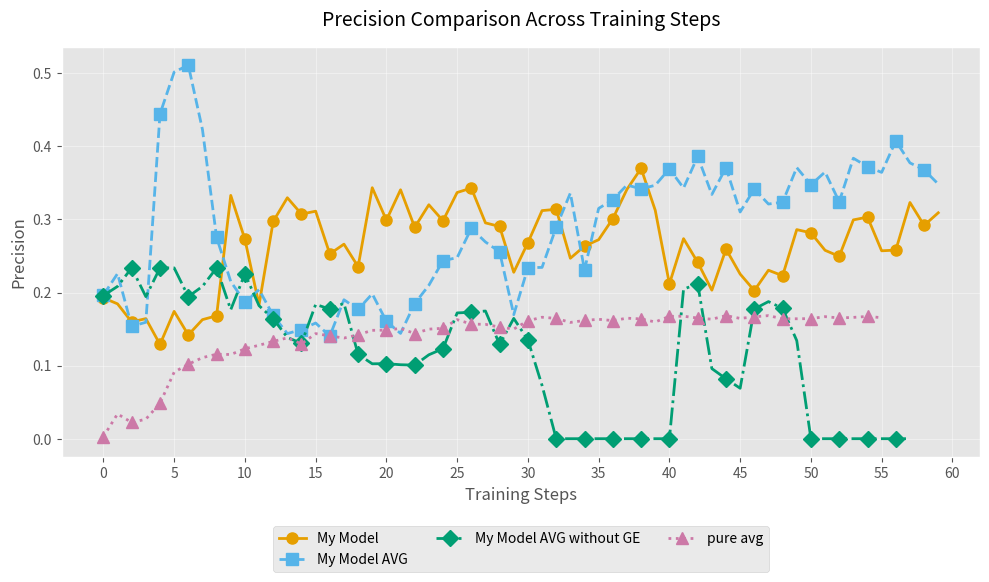
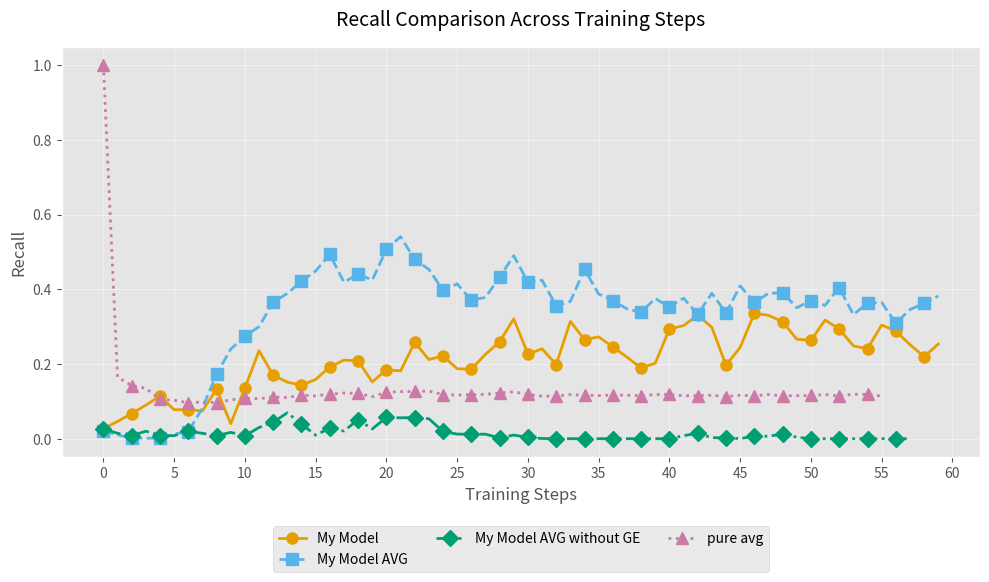
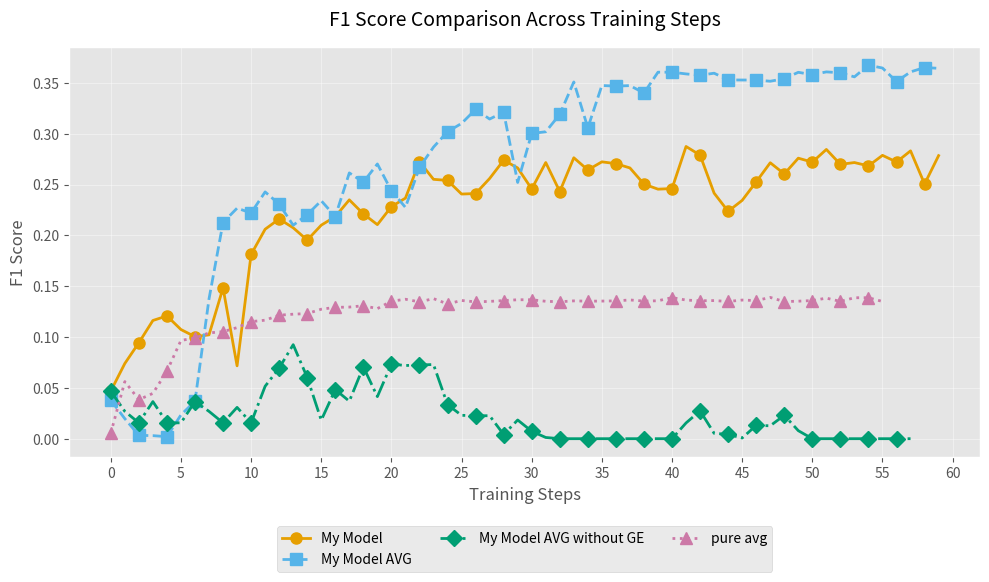

These charts were generated, in order, by the following Python code:
import matplotlib.pyplot as plt
import numpy as np

sage_precision = [
    0.0710, 0.1180, 0.2026, 0.2356, 0.2371, 0.2441, 0.2421, 0.2680, 0.2837, 0.3038, 0.2841,
    0.2845, 0.3168, 0.3087, 0.3466, 0.3661, 0.3760, 0.3610, 0.3707, 0.3904, 0.3986, 0.4046,
    0.3894, 0.3981, 0.4079, 0.4149, 0.3639, 0.4241, 0.4158, 0.4033, 0.3731, 0.3852, 0.4019,
    0.3887, 0.3944, 0.3711, 0.4342, 0.4099, 0.4200, 0.3750, 0.3957, 0.4254, 0.4056, 0.3449,
    0.4182, 0.3973, 0.4036, 0.3821, 0.3651, 0.3724, 0.3719, 0.4019, 0.3690, 0.3864, 0.3900,
    0.3906, 0.3840, 0.3747, 0.3483, 0.3472
]

sage_recall = [
    0.0116, 0.0123, 0.0116, 0.0109, 0.0146, 0.0121, 0.0192, 0.0216, 0.0247, 0.0263, 0.0334,
    0.0364, 0.0357, 0.0406, 0.0378, 0.0399, 0.0474, 0.0583, 0.0547, 0.0512, 0.0582, 0.0561,
    0.0707, 0.0670, 0.0625, 0.0704, 0.0813, 0.0672, 0.0710, 0.0750, 0.0791, 0.0826, 0.0751,
    0.0814, 0.0783, 0.0886, 0.0730, 0.0829, 0.0840, 0.0908, 0.0883, 0.0764, 0.0875, 0.0999,
    0.0795, 0.0870, 0.0820, 0.0862, 0.1007, 0.0946, 0.0863, 0.0869, 0.0928, 0.0877, 0.0854,
    0.0867, 0.0878, 0.0891, 0.1042, 0.1072
]

my_precision_fusion = [
    0.1927, 0.1845, 0.1598, 0.1643, 0.1290, 0.1742, 0.1420, 0.1629, 0.1682, 0.3329,
    0.2728, 0.1832, 0.2973, 0.3297, 0.3073, 0.3113, 0.2528, 0.2662, 0.2354, 0.3434,
    0.2990, 0.3406, 0.2893, 0.3201, 0.2982, 0.3369, 0.3429, 0.2953, 0.2904, 0.2277,
    0.2682, 0.3121, 0.3139, 0.2469, 0.2635, 0.2723, 0.3010, 0.3412, 0.3699, 0.3125,
    0.2118, 0.2737, 0.2413, 0.2032, 0.2594, 0.2253, 0.2027, 0.2305, 0.2230, 0.2861,
    0.2817, 0.2578, 0.2495, 0.2994, 0.3032, 0.2571, 0.2581, 0.3232, 0.2919, 0.3091
]

my_recall_fusion = [
    0.0267, 0.0463, 0.0670, 0.0900, 0.1136, 0.0776, 0.0776, 0.0745, 0.1327, 0.0402,
    0.1358, 0.2355, 0.1698, 0.1514, 0.1432, 0.1586, 0.1923, 0.2104, 0.2086, 0.1519,
    0.1847, 0.1814, 0.2577, 0.2121, 0.2214, 0.1873, 0.1860, 0.2259, 0.2593, 0.3209,
    0.2268, 0.2406, 0.1986, 0.3140, 0.2654, 0.2725, 0.2457, 0.2185, 0.1894, 0.2021,
    0.2937, 0.3028, 0.3308, 0.2979, 0.1967, 0.2445, 0.3356, 0.3303, 0.3131, 0.2665,
    0.2631, 0.3176, 0.2939, 0.2486, 0.2407, 0.3044, 0.2880, 0.2520, 0.2195, 0.2534
]

gcn_precision = [
    0.0136, 0.0554, 0.3505, 0.306, 0.3762, 0.3305, 0.3341, 0.347, 0.3141, 0.338, 0.3131,
    0.3015, 0.3089, 0.3315, 0.3498, 0.3003, 0.336, 0.3369, 0.3401, 0.3222, 0.2987,
    0.3014, 0.3127, 0.3119, 0.2932, 0.3138, 0.3221, 0.3137, 0.3204, 0.3196, 0.3171,
    0.3221, 0.3222, 0.3058, 0.3166, 0.3232, 0.3242, 0.3137, 0.3111, 0.2842, 0.3186,
    0.3023, 0.3459, 0.3162, 0.3116, 0.2773, 0.3043, 0.3314, 0.3196, 0.3179, 0.3063,
    0.3016, 0.3067, 0.346, 0.2709, 0.3129, 0.3174, 0.2913, 0.3175, 0.315
]

gcn_recall = [
    0.0474, 0.0451, 0.0339, 0.0809, 0.0596, 0.1009, 0.1168, 0.1123, 0.1467, 0.1279,
    0.1572, 0.1723, 0.1718, 0.1456, 0.1195, 0.1721, 0.1392, 0.1452, 0.1408, 0.1539,
    0.1915, 0.1977, 0.1789, 0.1784, 0.2022, 0.1844, 0.172, 0.1878, 0.1772, 0.1847,
    0.1702, 0.1597, 0.1782, 0.2024, 0.1834, 0.176, 0.1657, 0.1861, 0.1943, 0.2182,
    0.1777, 0.2026, 0.1454, 0.1801, 0.1861, 0.2203, 0.1918, 0.1577, 0.1757, 0.1863,
    0.1992, 0.2077, 0.1952, 0.1479, 0.2297, 0.1856, 0.1789, 0.2158, 0.1857, 0.1786
]

gat_precision = [0.2602, 0.2491, 0.2663, 0.2709, 0.221, 0.2686, 0.2406, 0.2871,
                 0.2666, 0.2847, 0.2894, 0.278, 0.2781, 0.2893, 0.285, 0.2868,
                 0.2828, 0.289, 0.2623, 0.2602, 0.2691, 0.2618, 0.2746, 0.2678,
                 0.2565, 0.2628, 0.254, 0.2752, 0.2581, 0.2464, 0.2505, 0.261,
                 0.2239, 0.2289, 0.2285, 0.2302, 0.2142, 0.2116, 0.2415, 0.2248,
                 0.2374, 0.2246, 0.2302, 0.2111, 0.2229, 0.2286, 0.213, 0.2194,
                 0.2358, 0.2164, 0.2404, 0.2202, 0.2197, 0.2076, 0.24, 0.2329,
                 0.2096, 0.2094, 0.2184, 0.205]

gat_recall = [0.0027, 0.0121, 0.0126, 0.0135, 0.024, 0.0181, 0.0244, 0.0195, 0.0294,
               0.026, 0.0243, 0.027, 0.0317, 0.0286, 0.0296, 0.0308, 0.0298, 0.0305,
               0.0413, 0.0387, 0.0398, 0.0405, 0.0395, 0.0436, 0.0453, 0.0468, 0.0478,
               0.0361, 0.0483, 0.0551, 0.0486, 0.0365, 0.0624, 0.0592, 0.0593, 0.0616,
               0.0742, 0.0776, 0.0553, 0.0623, 0.0421, 0.0616, 0.0475, 0.0805, 0.0589,
               0.0472, 0.0718, 0.0609, 0.038, 0.0559, 0.0409, 0.0539, 0.0557, 0.0782,
               0.0379, 0.0364, 0.0626, 0.0579, 0.0483, 0.0578]

MyFusion_fpr = [
    0.0004, 0.0007, 0.0012, 0.0015, 0.0024, 0.0012, 0.0015, 0.0013, 0.0021, 0.0003,
    0.0011, 0.0032, 0.0012, 0.0009, 0.0010, 0.0011, 0.0017, 0.0018, 0.0020, 0.0009,
    0.0013, 0.0011, 0.0019, 0.0013, 0.0016, 0.0011, 0.0011, 0.0016, 0.0019, 0.0032,
    0.0019, 0.0016, 0.0013, 0.0028, 0.0022, 0.0021, 0.0017, 0.0013, 0.0010, 0.0013,
    0.0032, 0.0024, 0.0030, 0.0034, 0.0017, 0.0024, 0.0038, 0.0032, 0.0032, 0.0020,
    0.0020, 0.0027, 0.0026, 0.0017, 0.0016, 0.0026, 0.0024, 0.0016, 0.0015, 0.0017
]

MyFusion_f1 = [
    0.0469, 0.0740, 0.0944, 0.1163, 0.1208, 0.1074, 0.1004, 0.1022, 0.1483, 0.0717,
    0.1813, 0.2061, 0.2162, 0.2075, 0.1954, 0.2101, 0.2185, 0.2350, 0.2212, 0.2106,
    0.2283, 0.2367, 0.2726, 0.2552, 0.2541, 0.2407, 0.2412, 0.2560, 0.2740, 0.2664,
    0.2457, 0.2717, 0.2432, 0.2764, 0.2644, 0.2724, 0.2706, 0.2664, 0.2505, 0.2455,
    0.2461, 0.2875, 0.2790, 0.2416, 0.2237, 0.2345, 0.2527, 0.2715, 0.2605, 0.2760,
    0.2721, 0.2846, 0.2699, 0.2717, 0.2684, 0.2788, 0.2722, 0.2832, 0.2506, 0.2785
]

gat_f1 = [
    0.0374, 0.0856, 0.0992, 0.1059, 0.1152, 0.1168, 0.1185, 0.1231, 0.1370,
    0.1388, 0.1363, 0.1358, 0.1441, 0.1374, 0.1377, 0.1417, 0.1363, 0.1374,
    0.1473, 0.1427, 0.1455, 0.1426, 0.1421, 0.1477, 0.1491, 0.1451, 0.1483,
    0.1410, 0.1424, 0.1488, 0.1492, 0.1398, 0.1501, 0.1506, 0.1525, 0.1512,
    0.1522, 0.1539, 0.1492, 0.1475, 0.1410, 0.1472, 0.1418, 0.1478, 0.1479,
    0.1425, 0.1496, 0.1465, 0.1385, 0.1405, 0.1348, 0.1419, 0.1401, 0.1440,
    0.1290, 0.1369, 0.1424, 0.1399, 0.1346, 0.1379
]

gat_fpr = [
    0.0003, 0.0009, 0.0010, 0.0010, 0.0012, 0.0012, 0.0012, 0.0013, 0.0019,
    0.0018, 0.0016, 0.0016, 0.0022, 0.0017, 0.0017, 0.0019, 0.0017, 0.0018,
    0.0024, 0.0019, 0.0021, 0.0020, 0.0020, 0.0023, 0.0028, 0.0023, 0.0025,
    0.0019, 0.0020, 0.0026, 0.0024, 0.0020, 0.0034, 0.0031, 0.0032, 0.0036,
    0.0035, 0.0035, 0.0026, 0.0029, 0.0024, 0.0033, 0.0027, 0.0042, 0.0032,
    0.0027, 0.0034, 0.0036, 0.0022, 0.0029, 0.0022, 0.0031, 0.0029, 0.0042,
    0.0019, 0.0025, 0.0029, 0.0033, 0.0027, 0.0034
]

gcn_f1 = [
    0.0211, 0.0497, 0.0619, 0.1279, 0.1028, 0.1546, 0.1731, 0.1697, 0.2000, 0.1855,
    0.2093, 0.2193, 0.2208, 0.2023, 0.1781, 0.2188, 0.1968, 0.2029, 0.1991, 0.2083,
    0.2334, 0.2388, 0.2276, 0.2270, 0.2394, 0.2323, 0.2243, 0.2350, 0.2282, 0.2341,
    0.2215, 0.2136, 0.2295, 0.2436, 0.2323, 0.2279, 0.2193, 0.2336, 0.2392, 0.2469,
    0.2281, 0.2426, 0.2048, 0.2295, 0.2330, 0.2455, 0.2353, 0.2137, 0.2267, 0.2349,
    0.2414, 0.2460, 0.2385, 0.2072, 0.2486, 0.2330, 0.2289, 0.2479, 0.2343, 0.2280
]

gcn_fpr = [
    0.0101, 0.0024, 0.0002, 0.0006, 0.0003, 0.0006, 0.0007, 0.0006, 0.0010, 0.0008,
    0.0010, 0.0012, 0.0011, 0.0009, 0.0007, 0.0012, 0.0008, 0.0009, 0.0008, 0.0010,
    0.0013, 0.0014, 0.0012, 0.0012, 0.0014, 0.0012, 0.0011, 0.0012, 0.0011, 0.0012,
    0.0011, 0.0010, 0.0011, 0.0014, 0.0012, 0.0011, 0.0010, 0.0012, 0.0013, 0.0016,
    0.0011, 0.0014, 0.0008, 0.0012, 0.0012, 0.0017, 0.0013, 0.0009, 0.0011, 0.0012,
    0.0013, 0.0014, 0.0013, 0.0008, 0.0018, 0.0012, 0.0011, 0.0016, 0.0012, 0.0011
]


sage_f1 = [
    0.0199, 0.0223, 0.0220, 0.0208, 0.0274, 0.0231, 0.0356, 0.0400, 0.0455, 0.0484,
    0.0598, 0.0645, 0.0641, 0.0718, 0.0681, 0.0720, 0.0842, 0.1004, 0.0954, 0.0906,
    0.1016, 0.0985, 0.1197, 0.1146, 0.1084, 0.1203, 0.1329, 0.1160, 0.1213, 0.1264,
    0.1305, 0.1360, 0.1266, 0.1346, 0.1306, 0.1430, 0.1249, 0.1378, 0.1400, 0.1461,
    0.1444, 0.1295, 0.1440, 0.1549, 0.1336, 0.1428, 0.1363, 0.1406, 0.1579, 0.1509,
    0.1402, 0.1429, 0.1482, 0.1429, 0.1402, 0.1419, 0.1430, 0.1440, 0.1605, 0.1638
]

sage_fpr = [
    0.0005, 0.0003, 0.0002, 0.0001, 0.0002, 0.0001, 0.0002, 0.0002, 0.0002, 0.0002,
    0.0003, 0.0003, 0.0003, 0.0003, 0.0002, 0.0002, 0.0003, 0.0003, 0.0003, 0.0003,
    0.0003, 0.0003, 0.0004, 0.0003, 0.0003, 0.0003, 0.0005, 0.0003, 0.0003, 0.0004,
    0.0004, 0.0004, 0.0004, 0.0004, 0.0004, 0.0005, 0.0003, 0.0004, 0.0004, 0.0005,
    0.0004, 0.0003, 0.0004, 0.0006, 0.0003, 0.0004, 0.0004, 0.0004, 0.0006, 0.0005,
    0.0005, 0.0004, 0.0005, 0.0004, 0.0004, 0.0004, 0.0004, 0.0005, 0.0006, 0.0006
]

fedavg_precision = [
    0.1966, 0.2259, 0.1538, 0.1593, 0.4444, 0.5017, 0.5111, 0.4231, 0.2754, 0.2151,
    0.1868, 0.2039, 0.1686, 0.1438, 0.1494, 0.1583, 0.1404, 0.1901, 0.1769, 0.1982,
    0.1606, 0.1441, 0.1849, 0.2099, 0.2435, 0.2478, 0.2877, 0.2692, 0.2557, 0.1697,
    0.2339, 0.2344, 0.2893, 0.3361, 0.2309, 0.3151, 0.3270, 0.3471, 0.3418, 0.3468,
    0.3693, 0.3430, 0.3862, 0.3342, 0.3709, 0.3102, 0.3417, 0.3211, 0.3236, 0.3710,
    0.3475, 0.3649, 0.3242, 0.3838, 0.3721, 0.3644, 0.4074, 0.3774, 0.3679, 0.3484
]

fedavg_recall = [
    0.0210, 0.0103, 0.0017, 0.0015, 0.0010, 0.0120, 0.0191, 0.0821, 0.1733, 0.2397,
    0.2740, 0.3001, 0.3656, 0.3889, 0.4213, 0.4490, 0.4936, 0.4188, 0.4405, 0.4248,
    0.5066, 0.5410, 0.4798, 0.4534, 0.3974, 0.4144, 0.3707, 0.3782, 0.4323, 0.4899,
    0.4194, 0.4243, 0.3558, 0.3674, 0.4534, 0.3874, 0.3694, 0.3478, 0.3384, 0.3754,
    0.3522, 0.3763, 0.3328, 0.3893, 0.3367, 0.4092, 0.3649, 0.3887, 0.3912, 0.3506,
    0.3694, 0.3569, 0.4047, 0.3320, 0.3629, 0.3649, 0.3090, 0.3458, 0.3624, 0.3819
]

fedavg_f1 = [
    0.0379, 0.0197, 0.0033, 0.0030, 0.0020, 0.0234, 0.0369, 0.1375, 0.2127, 0.2268,
    0.2221, 0.2428, 0.2308, 0.2100, 0.2205, 0.2341, 0.2186, 0.2615, 0.2524, 0.2703,
    0.2439, 0.2276, 0.2669, 0.2869, 0.3020, 0.3102, 0.3240, 0.3145, 0.3213, 0.2521,
    0.3003, 0.3020, 0.3191, 0.3510, 0.3059, 0.3475, 0.3469, 0.3474, 0.3401, 0.3606,
    0.3606, 0.3589, 0.3576, 0.3596, 0.3530, 0.3529, 0.3529, 0.3517, 0.3542, 0.3605,
    0.3581, 0.3609, 0.3600, 0.3560, 0.3675, 0.3647, 0.3514, 0.3609, 0.3652, 0.3644
]

fedavg_fpr = [
    0.0003, 0.0001, 0.0000, 0.0000, 0.0000, 0.0000, 0.0001, 0.0003, 0.0013, 0.0025,
    0.0035, 0.0034, 0.0053, 0.0068, 0.0071, 0.0070, 0.0089, 0.0052, 0.0060, 0.0051,
    0.0077, 0.0094, 0.0062, 0.0050, 0.0037, 0.0037, 0.0027, 0.0031, 0.0037, 0.0070,
    0.0040, 0.0041, 0.0026, 0.0022, 0.0044, 0.0025, 0.0022, 0.0019, 0.0019, 0.0021,
    0.0018, 0.0021, 0.0016, 0.0023, 0.0017, 0.0027, 0.0021, 0.0024, 0.0024, 0.0018,
    0.0021, 0.0018, 0.0025, 0.0016, 0.0018, 0.0019, 0.0013, 0.0017, 0.0018, 0.0021
]



graphablation_precision = [
    0.1958, 0.2084, 0.2337, 0.1944, 0.2337, 0.2337, 0.1944, 0.2084, 0.2337, 0.1765,
    0.2256, 0.1820, 0.1641, 0.1386, 0.1304, 0.1837, 0.1774, 0.1852, 0.1155, 0.1025,
    0.1027, 0.1012, 0.1007, 0.1148, 0.1232, 0.1721, 0.1730, 0.1747, 0.1289, 0.1646,
    0.1351, 0.0729, 0.0000, 0.0000, 0.0000, 0.0000, 0.0000, 0.0000, 0.0000, 0.0000,
    0.0000, 0.2046, 0.2120, 0.0959, 0.0820, 0.0690, 0.1775, 0.1876, 0.1783, 0.1342,
    0.0000, 0.0000, 0.0000, 0.0000, 0.0000, 0.0000, 0.0000, 0.0000
]

graphablation_recall = [
    0.0265, 0.0144, 0.0081, 0.0201, 0.0081, 0.0081, 0.0201, 0.0144, 0.0081, 0.0169,
    0.0081, 0.0300, 0.0441, 0.0695, 0.0391, 0.0096, 0.0280, 0.0205, 0.0510, 0.0260,
    0.0571, 0.0559, 0.0566, 0.0535, 0.0194, 0.0123, 0.0121, 0.0121, 0.0021, 0.0097,
    0.0037, 0.0006, 0.0000, 0.0000, 0.0000, 0.0000, 0.0000, 0.0000, 0.0000, 0.0000,
    0.0000, 0.0081, 0.0146, 0.0027, 0.0022, 0.0003, 0.0068, 0.0066, 0.0123, 0.0041,
    0.0000, 0.0000, 0.0000, 0.0000, 0.0000, 0.0000, 0.0000, 0.0000
]

graphablation_f1 = [
    0.0466, 0.0269, 0.0156, 0.0365, 0.0156, 0.0156, 0.0365, 0.0269, 0.0156, 0.0308,
    0.0156, 0.0516, 0.0695, 0.0925, 0.0602, 0.0182, 0.0483, 0.0369, 0.0707, 0.0414,
    0.0734, 0.0720, 0.0725, 0.0730, 0.0335, 0.0230, 0.0226, 0.0226, 0.0041, 0.0184,
    0.0073, 0.0012, 0.0000, 0.0000, 0.0000, 0.0000, 0.0000, 0.0000, 0.0000, 0.0000,
    0.0000, 0.0155, 0.0274, 0.0053, 0.0042, 0.0007, 0.0131, 0.0127, 0.0230, 0.0079,
    0.0000, 0.0000, 0.0000, 0.0000, 0.0000, 0.0000, 0.0000, 0.0000
]

graphablation_fpr = [
    0.0004, 0.0002, 0.0001, 0.0003, 0.0001, 0.0001, 0.0003, 0.0002, 0.0001, 0.0003,
    0.0001, 0.0005, 0.0008, 0.0014, 0.0009, 0.0002, 0.0004, 0.0003, 0.0012, 0.0007,
    0.0016, 0.0016, 0.0016, 0.0013, 0.0005, 0.0002, 0.0002, 0.0002, 0.0000, 0.0002,
    0.0001, 0.0000, 0.0000, 0.0000, 0.0000, 0.0000, 0.0000, 0.0000, 0.0000, 0.0000,
    0.0000, 0.0001, 0.0002, 0.0001, 0.0001, 0.0000, 0.0001, 0.0001, 0.0002, 0.0001,
    0.0000, 0.0000, 0.0000, 0.0000, 0.0000, 0.0000, 0.0000, 0.0000
]

pure_avg_precision = [
    0.0028, 0.0339, 0.0222, 0.0267, 0.0485, 0.0910, 0.1019, 0.1109, 0.1156, 0.1152,
    0.1230, 0.1279, 0.1331, 0.1380, 0.1297, 0.1438, 0.1407, 0.1377, 0.1422, 0.1483,
    0.1485, 0.1509, 0.1439, 0.1499, 0.1511, 0.1629, 0.1568, 0.1565, 0.1527, 0.1500,
    0.1614, 0.1662, 0.1646, 0.1591, 0.1618, 0.1634, 0.1616, 0.1649, 0.1639, 0.1597,
    0.1674, 0.1676, 0.1651, 0.1635, 0.1684, 0.1646, 0.1668, 0.1684, 0.1641, 0.1641,
    0.1643, 0.1670, 0.1652, 0.1660, 0.1673, 0.1656
]

pure_avg_recall = [
    1.0000, 0.1649, 0.1422, 0.1349, 0.1051, 0.1031, 0.0962, 0.0982, 0.0967, 0.1041,
    0.1084, 0.1072, 0.1117, 0.1101, 0.1171, 0.1145, 0.1194, 0.1223, 0.1211, 0.1126,
    0.1243, 0.1259, 0.1264, 0.1274, 0.1181, 0.1167, 0.1180, 0.1189, 0.1224, 0.1256,
    0.1185, 0.1139, 0.1141, 0.1182, 0.1163, 0.1156, 0.1168, 0.1164, 0.1154, 0.1180,
    0.1185, 0.1150, 0.1151, 0.1162, 0.1126, 0.1164, 0.1146, 0.1183, 0.1145, 0.1151,
    0.1158, 0.1180, 0.1143, 0.1190, 0.1185, 0.1140
]

pure_avg_f1 = [
    0.0056, 0.0562, 0.0384, 0.0446, 0.0664, 0.0967, 0.0990, 0.1041, 0.1053, 0.1093,
    0.1152, 0.1166, 0.1215, 0.1225, 0.1231, 0.1274, 0.1292, 0.1295, 0.1308, 0.1280,
    0.1353, 0.1372, 0.1346, 0.1378, 0.1326, 0.1360, 0.1346, 0.1351, 0.1359, 0.1367,
    0.1367, 0.1352, 0.1347, 0.1356, 0.1353, 0.1354, 0.1356, 0.1365, 0.1354, 0.1357,
    0.1388, 0.1364, 0.1357, 0.1359, 0.1350, 0.1364, 0.1359, 0.1390, 0.1349, 0.1353,
    0.1359, 0.1383, 0.1351, 0.1387, 0.1387, 0.1350
]

pure_avg_fpr = [
    1.0000, 0.0139, 0.0183, 0.0145, 0.0063, 0.0032, 0.0027, 0.0025, 0.0024, 0.0026,
    0.0025, 0.0023, 0.0023, 0.0022, 0.0025, 0.0022, 0.0023, 0.0024, 0.0023, 0.0021,
    0.0023, 0.0023, 0.0024, 0.0023, 0.0021, 0.0019, 0.0020, 0.0021, 0.0022, 0.0023,
    0.0020, 0.0019, 0.0019, 0.0020, 0.0019, 0.0019, 0.0020, 0.0019, 0.0019, 0.0020,
    0.0019, 0.0019, 0.0019, 0.0019, 0.0018, 0.0019, 0.0019, 0.0019, 0.0019, 0.0019,
    0.0019, 0.0019, 0.0019, 0.0019, 0.0019, 0.0019
]


# 数据准备
models = ['My Model', 'My Model AVG', 'My Model AVG without GE', 'pure avg']
precision_data = [my_precision_fusion, fedavg_precision, graphablation_precision, pure_avg_precision]
recall_data = [my_recall_fusion, fedavg_recall, graphablation_recall, pure_avg_recall]
f1_data = [MyFusion_f1, fedavg_f1, graphablation_f1, pure_avg_f1]
fpr_data = [MyFusion_fpr, fedavg_fpr, graphablation_fpr, pure_avg_fpr]

# 修正后的样式配置
plt.style.use('ggplot')
colors = ['#E69F00', '#56B4E9', '#009E73', '#CC79A7']
line_styles = ['-', '--', '-.', ':']
markers = ['o', 's', 'D', '^']
x_ticks = np.arange(0, 61, 5)  # 统一X轴刻度范围


def plot_comparison(data, title, ylabel, filename):
    plt.figure(figsize=(10, 6))

    for idx, model in enumerate(models):
        # 处理不同长度的数据（如Cross模型只有5个数据点）
        x_values = np.arange(len(data[idx]))
        plt.plot(x_values, data[idx],
                 color=colors[idx],
                 linestyle=line_styles[idx],
                 linewidth=2,
                 marker=markers[idx],
                 markersize=8,
                 markevery=2,
                 label=model)

    plt.title(title, fontsize=14, pad=15)
    plt.xlabel('Training Steps', fontsize=12)
    plt.ylabel(ylabel, fontsize=12)
    plt.xticks(x_ticks)
    plt.grid(True, alpha=0.4)
    plt.legend(loc='upper center',
               bbox_to_anchor=(0.5, -0.15),
               ncol=3,  # 调整为3列适应更多模型
               fontsize=10)
    plt.tight_layout()
    plt.savefig(filename, dpi=120, bbox_inches='tight')
    plt.close()

def plot_pr_curve(precision_data, recall_data, filename='pr_curve.png'):
    plt.figure(figsize=(10, 6))

    for idx, model in enumerate(models):
        precision = precision_data[idx]
        recall = recall_data[idx]

        # 对于 PR 曲线，X 是 Recall，Y 是 Precision
        plt.plot(recall,
                 precision,
                 color=colors[idx],
                 linestyle=line_styles[idx],
                 linewidth=2,
                 marker=markers[idx],
                 markersize=8,
                 markevery=2,
                 label=model)

    plt.title('Precision-Recall Curve Comparison', fontsize=14, pad=15)
    plt.xlabel('Recall', fontsize=12)
    plt.ylabel('Precision', fontsize=12)
    plt.grid(True, alpha=0.4)
    plt.legend(loc='upper center',
               bbox_to_anchor=(0.5, -0.15),
               ncol=3,
               fontsize=10)
    plt.tight_layout()
    plt.savefig(filename, dpi=120, bbox_inches='tight')
    plt.close()





# 生成准确率对比图
plot_comparison(precision_data,
                'Precision Comparison Across Training Steps',
                'Precision',
                'precision_comparison.png')

# 生成召回率对比图
plot_comparison(recall_data,
                'Recall Comparison Across Training Steps',
                'Recall',
                'recall_comparison.png')


plot_comparison(f1_data,
                'F1 Score Comparison Across Training Steps',
                'F1 Score',
                'f1_comparison.png')

"""
plot_pr_curve(precision_data, recall_data, 'pr_curve.png')
"""
